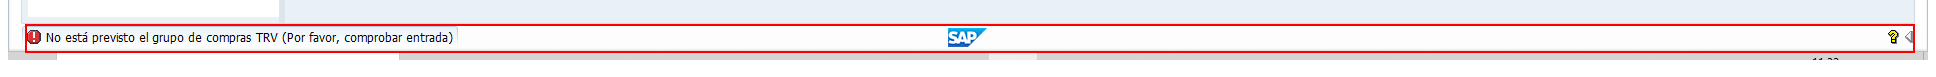
Workflow: Process

Step 1: find in window 'Crear pedido' (saplogon.exe)

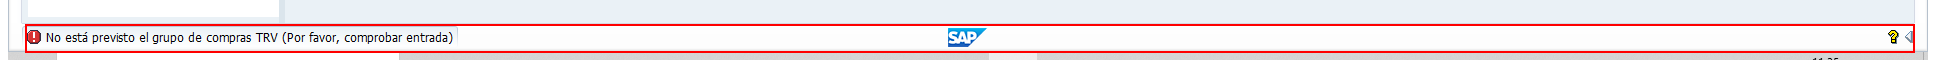
Step 2: get-text in window 'Crear pedido' (saplogon.exe)

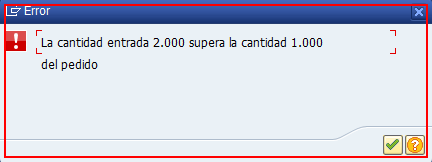
Step 3: get-attribute of the dialog in window 'Error' (saplogon.exe)

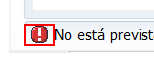
Step 4: find in window 'Crear solicitud de pedido' (saplogon.exe)

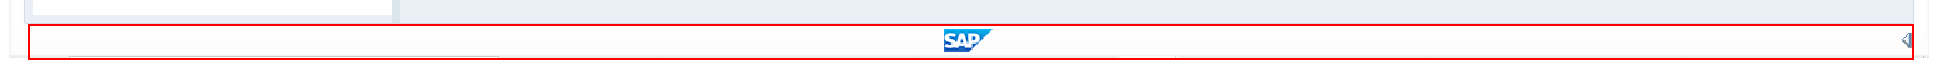
Step 5: get-text in window 'Crear solicitud de pedido' (saplogon.exe)
